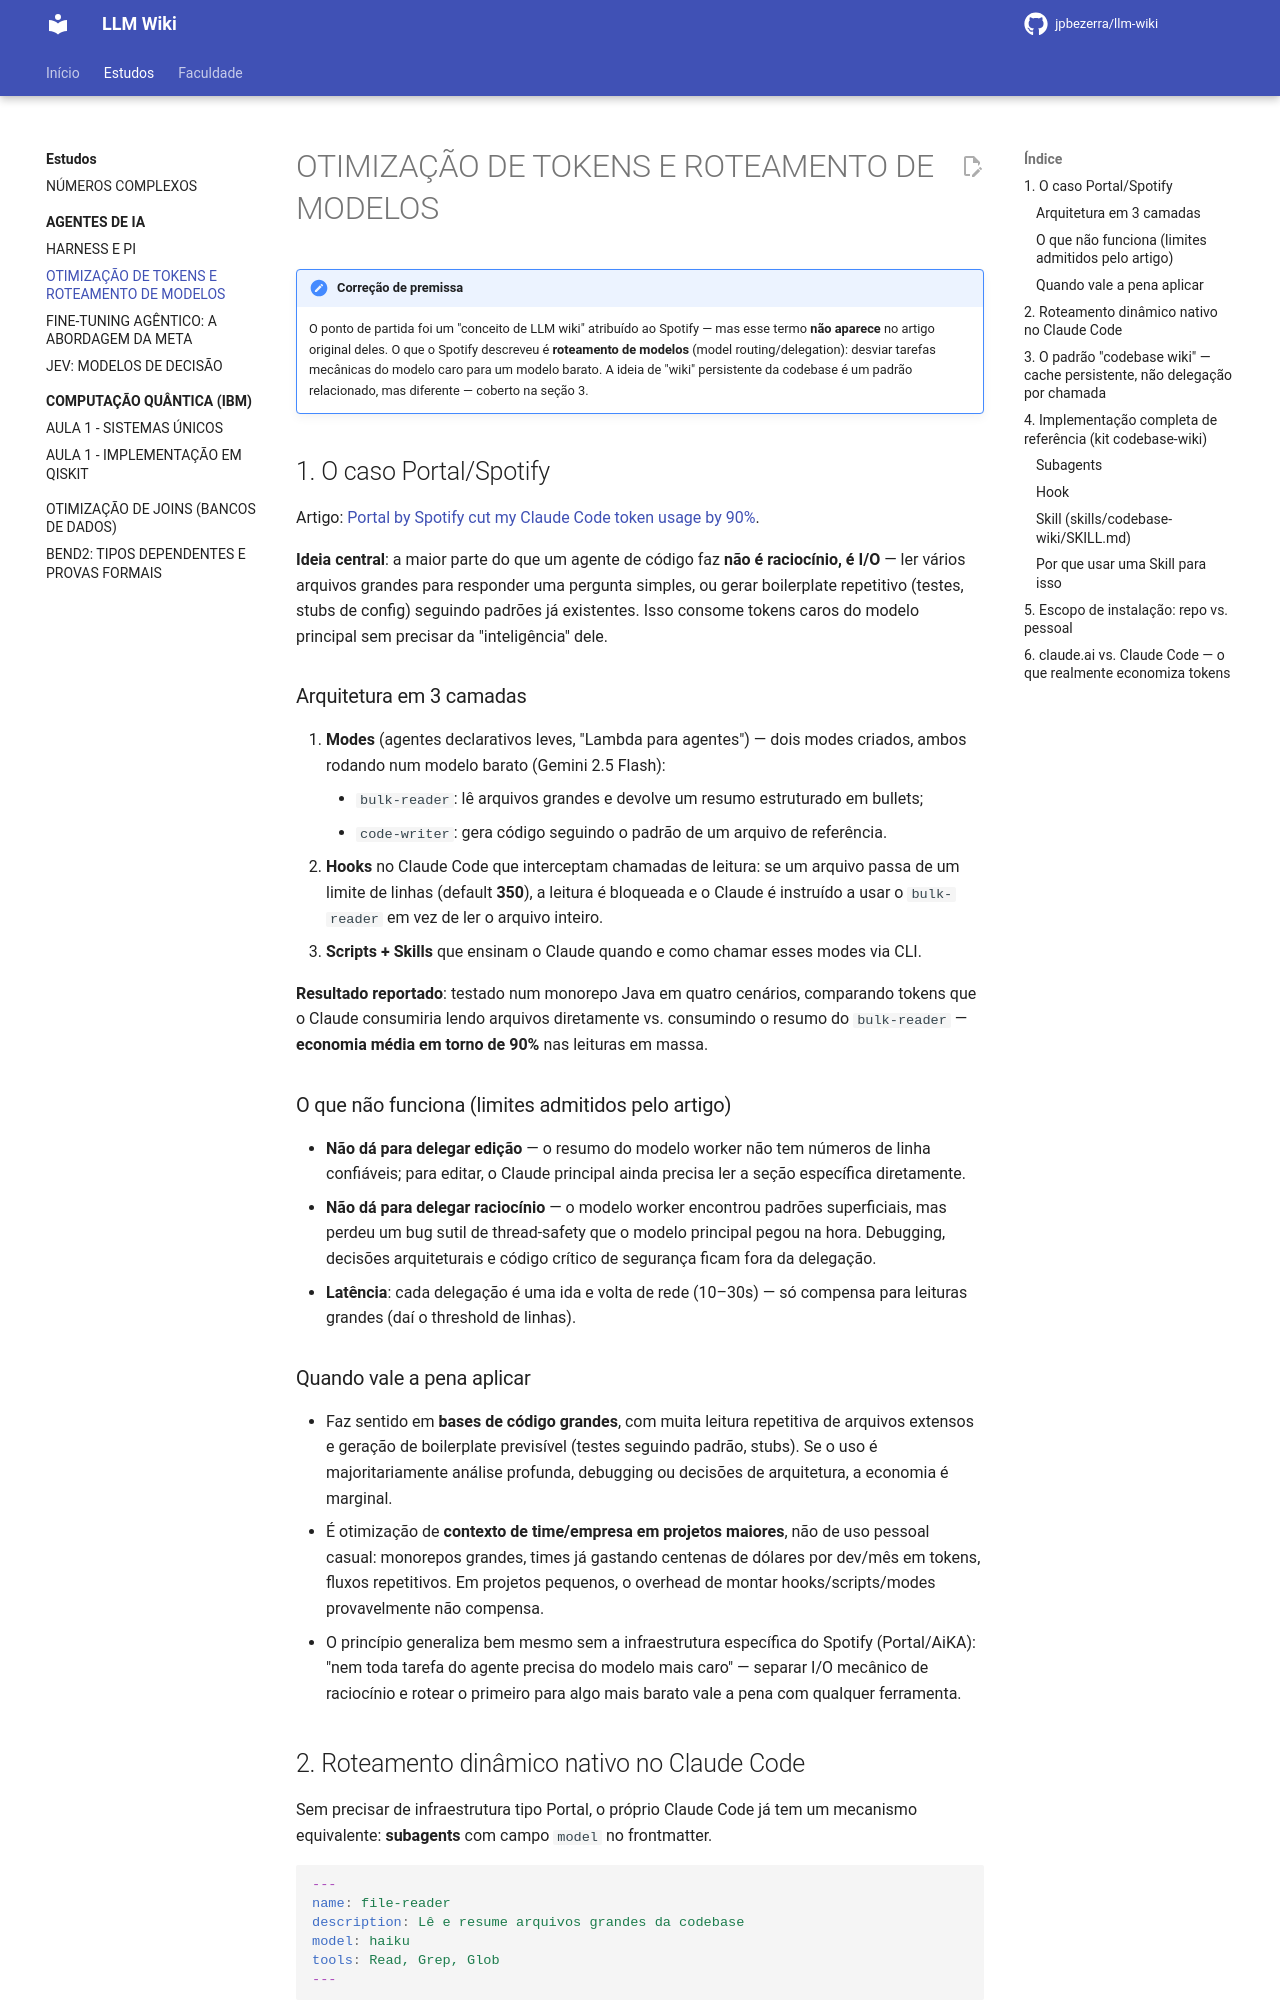

repository: jpbezerra/LLM-Wiki · page: estudos/agentes-de-ia/otimizacao-tokens-roteamento/index.html · generator: mkdocs

# OTIMIZAÇÃO DE TOKENS E ROTEAMENTO DE MODELOS

!!! note "Correção de premissa"
    O ponto de partida foi um "conceito de LLM wiki" atribuído ao Spotify — mas esse termo **não aparece** no artigo original deles. O que o Spotify descreveu é **roteamento de modelos** (model routing/delegation): desviar tarefas mecânicas do modelo caro para um modelo barato. A ideia de "wiki" persistente da codebase é um padrão relacionado, mas diferente — coberto na seção 3.

## 1. O caso Portal/Spotify

Artigo: [Portal by Spotify cut my Claude Code token usage by 90%](https://engineering.atspotify.com/2026/9/portal-by-spotify-cut-my-claude-code-token-usage-by-90).

**Ideia central**: a maior parte do que um agente de código faz **não é raciocínio, é I/O** — ler vários arquivos grandes para responder uma pergunta simples, ou gerar boilerplate repetitivo (testes, stubs de config) seguindo padrões já existentes. Isso consome tokens caros do modelo principal sem precisar da "inteligência" dele.

### Arquitetura em 3 camadas

1. **Modes** (agentes declarativos leves, "Lambda para agentes") — dois modes criados, ambos rodando num modelo barato (Gemini 2.5 Flash):
      - `bulk-reader`: lê arquivos grandes e devolve um resumo estruturado em bullets;
      - `code-writer`: gera código seguindo o padrão de um arquivo de referência.
2. **Hooks** no Claude Code que interceptam chamadas de leitura: se um arquivo passa de um limite de linhas (default **350**), a leitura é bloqueada e o Claude é instruído a usar o `bulk-reader` em vez de ler o arquivo inteiro.
3. **Scripts + Skills** que ensinam o Claude quando e como chamar esses modes via CLI.

**Resultado reportado**: testado num monorepo Java em quatro cenários, comparando tokens que o Claude consumiria lendo arquivos diretamente vs. consumindo o resumo do `bulk-reader` — **economia média em torno de 90%** nas leituras em massa.

### O que não funciona (limites admitidos pelo artigo)

- **Não dá para delegar edição** — o resumo do modelo worker não tem números de linha confiáveis; para editar, o Claude principal ainda precisa ler a seção específica diretamente.
- **Não dá para delegar raciocínio** — o modelo worker encontrou padrões superficiais, mas perdeu um bug sutil de thread-safety que o modelo principal pegou na hora. Debugging, decisões arquiteturais e código crítico de segurança ficam fora da delegação.
- **Latência**: cada delegação é uma ida e volta de rede (10–30s) — só compensa para leituras grandes (daí o threshold de linhas).

### Quando vale a pena aplicar

- Faz sentido em **bases de código grandes**, com muita leitura repetitiva de arquivos extensos e geração de boilerplate previsível (testes seguindo padrão, stubs). Se o uso é majoritariamente análise profunda, debugging ou decisões de arquitetura, a economia é marginal.
- É otimização de **contexto de time/empresa em projetos maiores**, não de uso pessoal casual: monorepos grandes, times já gastando centenas de dólares por dev/mês em tokens, fluxos repetitivos. Em projetos pequenos, o overhead de montar hooks/scripts/modes provavelmente não compensa.
- O princípio generaliza bem mesmo sem a infraestrutura específica do Spotify (Portal/AiKA): "nem toda tarefa do agente precisa do modelo mais caro" — separar I/O mecânico de raciocínio e rotear o primeiro para algo mais barato vale a pena com qualquer ferramenta.
